Run: headless pygame with SDL's dummy video driver; simulated clock (each Clock.tick advances the game by its frame time, no real sleeping); random seed 0; keys injected as events and as key.get_pressed() state; no mouse input; restart key R tapped at the start of phases 3 and 4.
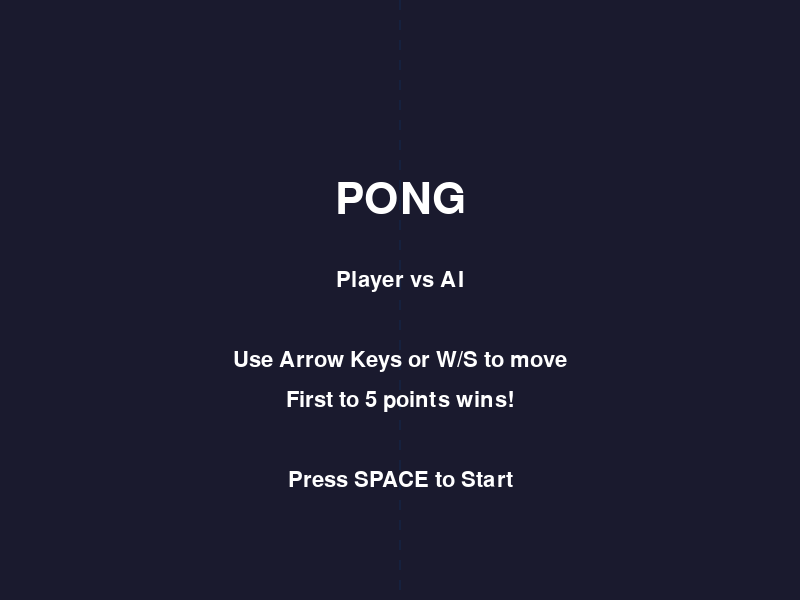
Frame 1 of 4 · flips 1–60 · no input
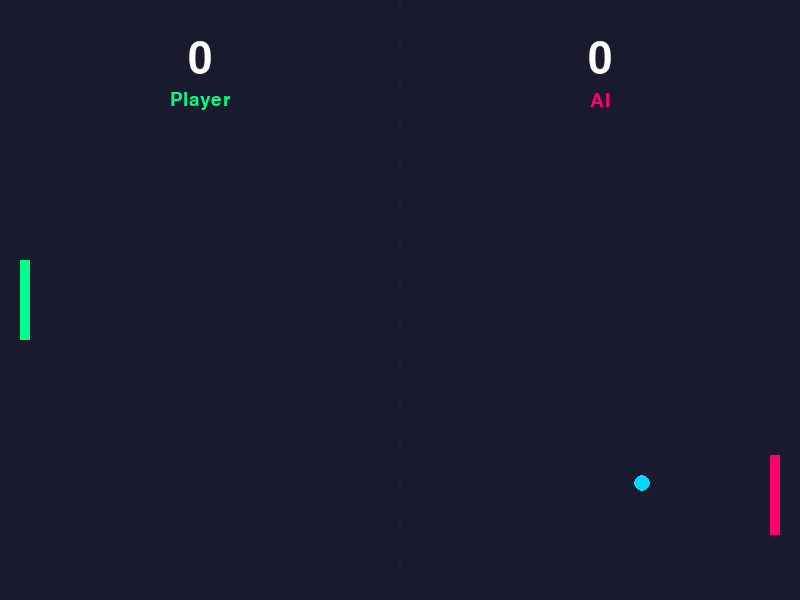
Frame 2 of 4 · flips 61–180 · tapped SPACE, RETURN · held RIGHT (→), D
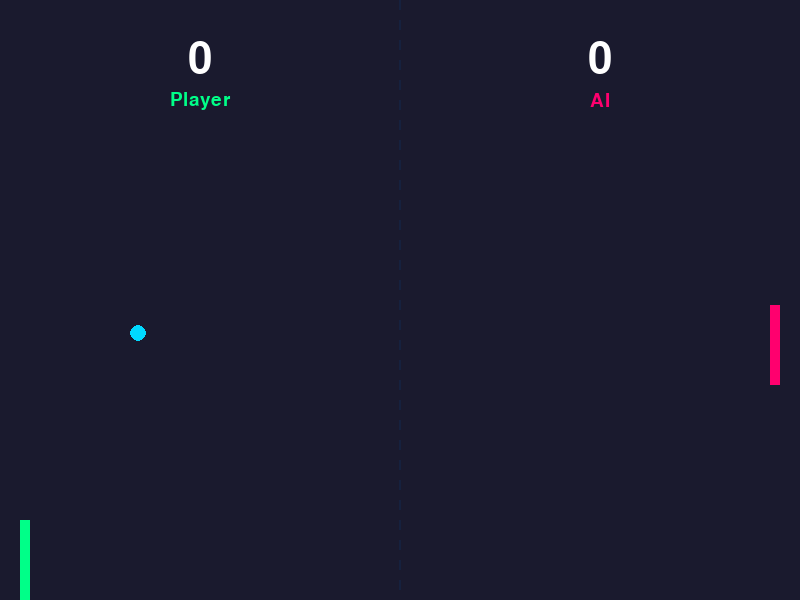
Frame 3 of 4 · flips 181–300 · tapped R · held DOWN (↓), S
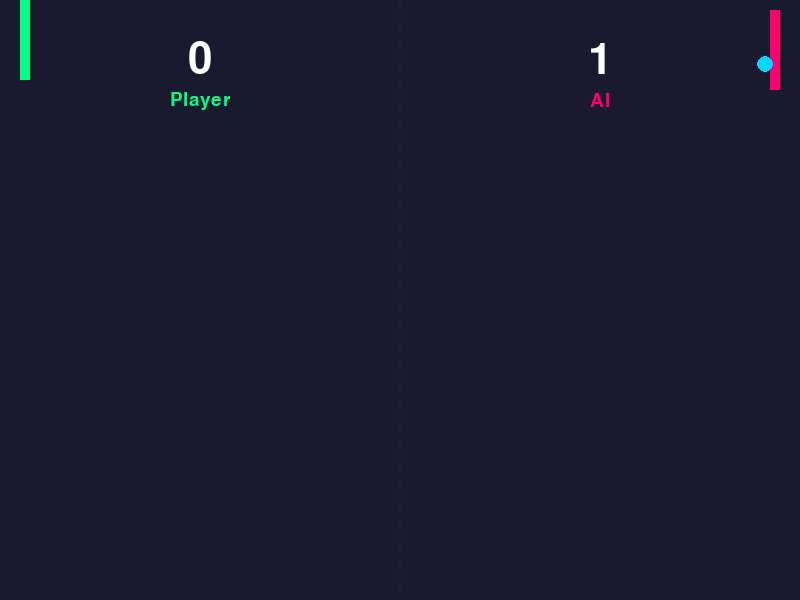
Frame 4 of 4 · flips 301–420 · tapped R · held LEFT (←), A, UP (↑), W

The pygame program that drew these frames:

"""
Pong Game - Pygame Version (OOP Enhanced)
Classic pong game with AI opponent
Refactor: adds GameObject base, Paddle and Ball inherit and override update()/draw()
"""

import pygame
import random
import sys

# Initialize Pygame
pygame.init()

# Constants
WINDOW_WIDTH = 800
WINDOW_HEIGHT = 600
FPS = 60

# Colors
BACKGROUND_COLOR = (26, 26, 46)
CENTER_LINE_COLOR = (22, 33, 62)
PADDLE_LEFT_COLOR = (0, 255, 136)
PADDLE_RIGHT_COLOR = (255, 0, 110)
BALL_COLOR = (0, 217, 255)
TEXT_COLOR = (255, 255, 255)


# ----------------------------
# Base class for polymorphism
# ----------------------------
class GameObject:
    def update(self, *args, **kwargs):
        """Optional hook; subclasses override when they need updates."""
        pass

    def draw(self, screen):
        """Subclasses must implement drawing."""
        raise NotImplementedError("Subclasses must implement draw()")


# ----------------------------
# Paddle (inherits GameObject)
# ----------------------------
class Paddle(GameObject):
    def __init__(self, x, y, width, height, color):
        self.x = x
        self.y = y
        self.width = width
        self.height = height
        self.color = color
        self.speed = 5

    def move_up(self):
        self.y = max(0, self.y - self.speed)

    def move_down(self, canvas_height):
        self.y = min(canvas_height - self.height, self.y + self.speed)

    def ai_update(self, ball, canvas_height):
        """Simple AI: follow the ball's y position."""
        paddle_center = self.y + self.height / 2
        ball_center = ball.y

        if paddle_center < ball_center - 10:
            self.move_down(canvas_height)
        elif paddle_center > ball_center + 10:
            self.move_up()

    def update(self, keys=None, canvas_height=None, ball=None):
        """
        Update signature supports:
         - player control: update(keys=keys, canvas_height=height)
         - AI control: update(ball=ball, canvas_height=height)
        """
        if ball is not None:
            # AI mode
            self.ai_update(ball, canvas_height)
        elif keys is not None:
            # Player control - expects keys mapping and canvas height
            if keys[pygame.K_UP] or keys[pygame.K_w]:
                self.move_up()
            if keys[pygame.K_DOWN] or keys[pygame.K_s]:
                self.move_down(canvas_height)

    def draw(self, screen):
        pygame.draw.rect(screen, self.color, (self.x, self.y, self.width, self.height))

    def get_rect(self):
        return pygame.Rect(self.x, self.y, self.width, self.height)


# ----------------------------
# Ball (inherits GameObject)
# ----------------------------
class Ball(GameObject):
    def __init__(self, x, y, radius):
        self.x = x
        self.y = y
        self.radius = radius
        self.speed_x = 4.0
        self.speed_y = 4.0
        self.max_speed = 8.0

    def update(self, canvas_width, canvas_height):
        self.x += self.speed_x
        self.y += self.speed_y

        # Top and bottom wall collision
        if self.y - self.radius <= 0 or self.y + self.radius >= canvas_height:
            self.speed_y = -self.speed_y

    def reset(self, canvas_width, canvas_height):
        self.x = canvas_width / 2
        self.y = canvas_height / 2
        # Reverse horizontal direction so serve alternates
        self.speed_x = -self.speed_x if hasattr(self, "speed_x") else -4.0
        self.speed_y = random.choice([4.0, -4.0])

    def check_paddle_collision(self, paddle):
        ball_left = self.x - self.radius
        ball_right = self.x + self.radius
        ball_top = self.y - self.radius
        ball_bottom = self.y + self.radius

        paddle_left = paddle.x
        paddle_right = paddle.x + paddle.width
        paddle_top = paddle.y
        paddle_bottom = paddle.y + paddle.height

        if (ball_right >= paddle_left and ball_left <= paddle_right and
                ball_bottom >= paddle_top and ball_top <= paddle_bottom):

            # Calculate hit position for spin effect (0..1)
            hit_pos = (self.y - paddle.y) / paddle.height
            # Map hit_pos to vertical speed (center -> small, edges -> larger)
            self.speed_y = (hit_pos - 0.5) * 10.0

            # Reverse horizontal direction
            self.speed_x = -self.speed_x

            # Increase horizontal speed slightly but clamp to max
            self.speed_x *= 1.05
            sign = 1 if self.speed_x > 0 else -1
            self.speed_x = sign * min(abs(self.speed_x), self.max_speed)

            return True
        return False

    def is_out_of_bounds(self, canvas_width):
        return self.x < 0 or self.x > canvas_width

    def scored_on(self):
        return 'right' if self.x < 0 else 'left'

    def draw(self, screen):
        pygame.draw.circle(screen, BALL_COLOR, (int(self.x), int(self.y)), self.radius)

    def get_rect(self):
        return pygame.Rect(int(self.x - self.radius), int(self.y - self.radius),
                           int(self.radius * 2), int(self.radius * 2))


# ----------------------------
# PongGame orchestrator
# ----------------------------
class PongGame:
    def __init__(self):
        self.screen = pygame.display.set_mode((WINDOW_WIDTH, WINDOW_HEIGHT))
        pygame.display.set_caption("Pong")
        self.clock = pygame.time.Clock()

        # Game objects
        paddle_width = 10
        paddle_height = 80

        self.left_paddle = Paddle(20, WINDOW_HEIGHT // 2 - paddle_height // 2,
                                  paddle_width, paddle_height, PADDLE_LEFT_COLOR)
        self.right_paddle = Paddle(WINDOW_WIDTH - 30, WINDOW_HEIGHT // 2 - paddle_height // 2,
                                   paddle_width, paddle_height, PADDLE_RIGHT_COLOR)
        self.ball = Ball(WINDOW_WIDTH // 2, WINDOW_HEIGHT // 2, 8)

        # Game state
        self.score_left = 0
        self.score_right = 0
        self.game_running = False
        self.win_score = 5
        self.game_over = False

        # Fonts
        self.score_font = pygame.font.Font(None, 64)
        self.title_font = pygame.font.Font(None, 64)
        self.instruction_font = pygame.font.Font(None, 32)
        self.ui_font = pygame.font.Font(None, 28)

    def start(self):
        self.game_running = True
        self.game_over = False

    def reset(self):
        self.score_left = 0
        self.score_right = 0
        self.game_running = False
        self.game_over = False
        self.ball.reset(WINDOW_WIDTH, WINDOW_HEIGHT)
        self.left_paddle.y = WINDOW_HEIGHT // 2 - self.left_paddle.height // 2
        self.right_paddle.y = WINDOW_HEIGHT // 2 - self.right_paddle.height // 2

    def update(self, keys):
        if not self.game_running or self.game_over:
            return

        # Update paddles (player left, AI right) via polymorphic update()
        self.left_paddle.update(keys=keys, canvas_height=WINDOW_HEIGHT)
        self.right_paddle.update(ball=self.ball, canvas_height=WINDOW_HEIGHT)

        # Update ball
        self.ball.update(WINDOW_WIDTH, WINDOW_HEIGHT)

        # Check paddle collisions
        self.ball.check_paddle_collision(self.left_paddle)
        self.ball.check_paddle_collision(self.right_paddle)

        # Check if ball is out of bounds (score)
        if self.ball.is_out_of_bounds(WINDOW_WIDTH):
            scorer = self.ball.scored_on()
            if scorer == 'left':
                self.score_left += 1
            else:
                self.score_right += 1

            # Check for winner
            if self.score_left >= self.win_score or self.score_right >= self.win_score:
                self.game_over = True
                self.game_running = False
                return

            # Reset ball (serve)
            self.ball.reset(WINDOW_WIDTH, WINDOW_HEIGHT)

    def draw_center_line(self):
        # Draw dashed center line
        dash_height = 10
        gap_height = 10
        y = 0
        while y < WINDOW_HEIGHT:
            pygame.draw.rect(self.screen, CENTER_LINE_COLOR,
                             (WINDOW_WIDTH // 2 - 1, y, 2, dash_height))
            y += dash_height + gap_height

    def draw_start_screen(self):
        self.screen.fill(BACKGROUND_COLOR)
        self.draw_center_line()

        # Title
        title = self.title_font.render('PONG', True, TEXT_COLOR)
        title_rect = title.get_rect(center=(WINDOW_WIDTH // 2, WINDOW_HEIGHT // 2 - 100))
        self.screen.blit(title, title_rect)

        # Instructions
        instructions = [
            'Player vs AI',
            '',
            'Use Arrow Keys or W/S to move',
            f'First to {self.win_score} points wins!',
            '',
            'Press SPACE to Start'
        ]

        y_offset = WINDOW_HEIGHT // 2 - 20
        for instruction in instructions:
            if instruction:
                text = self.instruction_font.render(instruction, True, TEXT_COLOR)
                text_rect = text.get_rect(center=(WINDOW_WIDTH // 2, y_offset))
                self.screen.blit(text, text_rect)
            y_offset += 40

    def draw_game(self):
        self.screen.fill(BACKGROUND_COLOR)
        self.draw_center_line()

        # Draw game objects (polymorphic draw)
        self.left_paddle.draw(self.screen)
        self.right_paddle.draw(self.screen)
        self.ball.draw(self.screen)

        # Draw scores
        left_score = self.score_font.render(str(self.score_left), True, TEXT_COLOR)
        left_rect = left_score.get_rect(center=(WINDOW_WIDTH // 4, 60))
        self.screen.blit(left_score, left_rect)

        right_score = self.score_font.render(str(self.score_right), True, TEXT_COLOR)
        right_rect = right_score.get_rect(center=(WINDOW_WIDTH * 3 // 4, 60))
        self.screen.blit(right_score, right_rect)

        # Draw labels
        player_label = self.ui_font.render('Player', True, PADDLE_LEFT_COLOR)
        player_rect = player_label.get_rect(center=(WINDOW_WIDTH // 4, 100))
        self.screen.blit(player_label, player_rect)

        ai_label = self.ui_font.render('AI', True, PADDLE_RIGHT_COLOR)
        ai_rect = ai_label.get_rect(center=(WINDOW_WIDTH * 3 // 4, 100))
        self.screen.blit(ai_label, ai_rect)

    def draw_game_over(self):
        # Semi-transparent overlay
        overlay = pygame.Surface((WINDOW_WIDTH, WINDOW_HEIGHT))
        overlay.set_alpha(180)
        overlay.fill((0, 0, 0))
        self.screen.blit(overlay, (0, 0))

        # Winner text
        winner = 'PLAYER WINS!' if self.score_left >= self.win_score else 'AI WINS!'
        winner_text = self.title_font.render(winner, True, TEXT_COLOR)
        winner_rect = winner_text.get_rect(center=(WINDOW_WIDTH // 2, WINDOW_HEIGHT // 2 - 40))
        self.screen.blit(winner_text, winner_rect)

        # Final score
        score_text = self.instruction_font.render(
            f'Final Score: {self.score_left} - {self.score_right}',
            True, TEXT_COLOR
        )
        score_rect = score_text.get_rect(center=(WINDOW_WIDTH // 2, WINDOW_HEIGHT // 2 + 20))
        self.screen.blit(score_text, score_rect)

        # Restart prompt
        restart_text = self.instruction_font.render('Press R to Restart', True, TEXT_COLOR)
        restart_rect = restart_text.get_rect(center=(WINDOW_WIDTH // 2, WINDOW_HEIGHT // 2 + 70))
        self.screen.blit(restart_text, restart_rect)

    def run(self):
        running = True

        while running:
            keys = pygame.key.get_pressed()

            for event in pygame.event.get():
                if event.type == pygame.QUIT:
                    running = False
                elif event.type == pygame.KEYDOWN:
                    if event.key == pygame.K_ESCAPE:
                        running = False
                    elif event.key == pygame.K_SPACE:
                        if not self.game_running and not self.game_over:
                            self.start()
                    elif event.key == pygame.K_r:
                        if self.game_over:
                            self.reset()

            self.update(keys)

            if not self.game_running and not self.game_over:
                self.draw_start_screen()
            else:
                self.draw_game()
                if self.game_over:
                    self.draw_game_over()

            pygame.display.flip()
            self.clock.tick(FPS)

        pygame.quit()
        sys.exit()


if __name__ == '__main__':
    PongGame().run()
